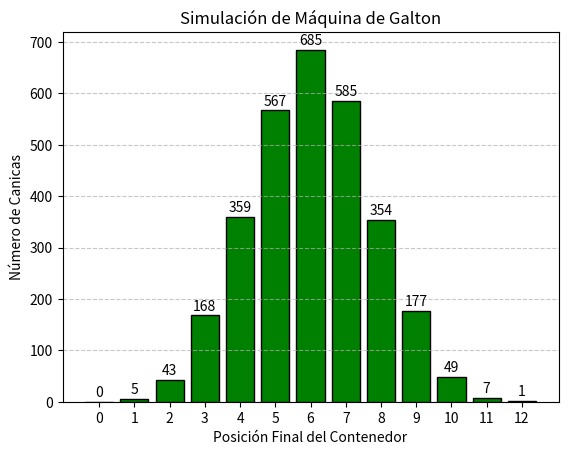

Write the Python code that produced this figure.
import numpy as np  # Biblioteca para manejar arreglos y operaciones matemáticas
import matplotlib.pyplot as plt  # Biblioteca para crear gráficos y visualizar los datos
from collections import Counter  # Permite contar los elementos en una lista de manera eficiente

# Función para simular la máquina de Galton
def simulacion_galton(num_canicas=3000, niveles=12): #Definición de cantidad de canicas y numero de niveles o recipientes
    
    # Simulamos el recorrido de 'num_canicas' a través de 'niveles' de obstáculos.
    # La posición final se obtiene sumando todas las desviaciones.

    decisiones = np.random.randint(0, 2, size=(num_canicas, niveles))  # Genera decisiones aleatorias (0 o 1) para cada canica
    resultados = np.sum(decisiones, axis=1)  # Suma cada fila para obtener el contenedor final de cada canica
    return resultados

# Función para graficar el histograma con los resultados
def graficar_histograma(resultados, niveles=12):
       
    conteo = Counter(resultados)  # Cuenta cuántas canicas terminaron en cada contenedor
    etiquetas = np.arange(niveles + 1)  # Crea etiquetas para los contenedores
    valores = [conteo.get(i, 0) for i in etiquetas]  # Obtiene la cantidad de canicas en cada contenedor
    
    # Valores de edicion para el gradico de barras 
    plt.bar(etiquetas, valores, color='green', edgecolor='black') # color de los ejes y las barras 
    plt.xlabel('Posición Final del Contenedor')  # Etiqueta del eje X
    plt.ylabel('Número de Canicas')  # Etiqueta del eje Y
    plt.title('Simulación de Máquina de Galton')  # Título del gráfico
    plt.xticks(etiquetas)  # Muestra las etiquetas en el eje X
    plt.grid(axis='y', linestyle='--', alpha=0.7)  # Agrega una cuadrícula en el eje Y
    
    # Agregar los valores exactos encima de cada barra
    for i, v in enumerate(valores):
        plt.text(etiquetas[i], v + 10, str(v), ha='center', fontsize=10) 
    
    plt.show()

# Ejecutar simulación y graficar
resultados = simulacion_galton()  # Simula la caída de las canicas
graficar_histograma(resultados)  # Genera el gráfico con los resultados
